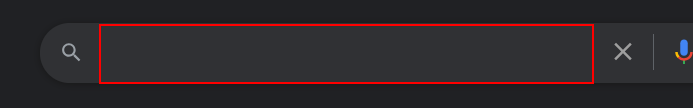
Workflow: ImageExistsDecisionMaking

Step 1: type "["Flip a coin"+"[k(enter)]"]" into the text box
